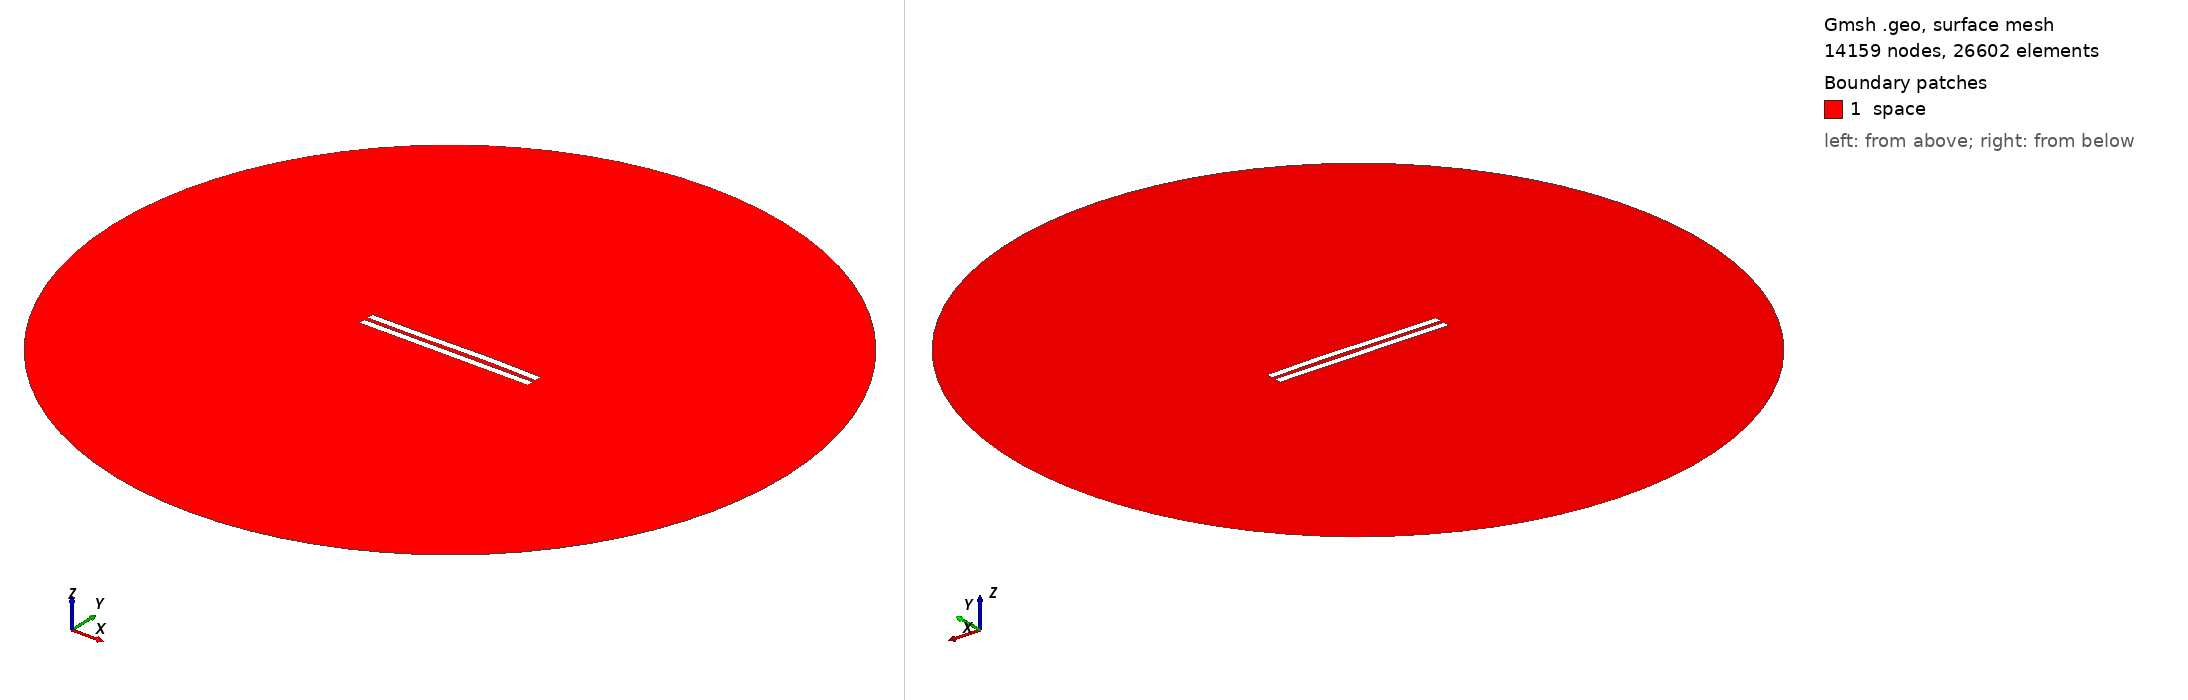

Gmsh geometry script, surface-meshed: 14159 nodes, 26602 surface elements. Boundary patches (legend numbers): 1 space. Left view from above one corner, right view from below the opposite corner. Legend entries are the model's physical surfaces. The drawing asked Gmsh for element sizes between 1% and 20% of the model's largest extent; the script's own settings can give other sizes.

=== 3103.geo (drawn) ===
//---------------------------------------
// Geometry kernel
//---------------------------------------

SetFactory("OpenCASCADE");



//---------------------------------------
// Parameters of the geometry
//---------------------------------------

// Overetch of the upper plate
overetch = 0.0;

// Distance between the plates
distance = 2.5;

// Discretization over the x axis (for the deformation)
nx = 50; 

// Length of the plate
L = 100 - overetch; 

// Number of modes
n = 4; 

// 1st mode coefficient
coeff(1) = 0.15;
beta(1) = 0.596864 * 3.1415926535 / L;

// 2nd mode coefficient
coeff(2) = 0.15;
beta(2) = 1.49418 * 3.1415926535 / L;

// 3rd mode coefficient
coeff(3) = -0.15;
beta(3) = 2.50025 * 3.1415926535 / L;

// 4th mode coefficient
coeff(4) = 0.0;
beta(4) = 3.49999 * 3.1415926535 / L;



//---------------------------------------
// Upper plate (deformed rectangle)
//---------------------------------------

// Coordiantes of the upper plate
xmin = -50;
xmax = 50 - overetch;

// Height of the upper plate
yheight = 4 - 2 * overetch;

// Indexes of the points
UpperID[] = {};
LowerID[] = {};
LeftID[] = {};
RightID[] = {};

// Point index
p = 1;

// Horizontal edges
For i In {1:nx}
    x = xmin + (i-1)*(xmax - xmin)/(nx-1);

    y_bottom = distance / 2 + overetch;
    For j In {1:n}
        C = (Cosh(beta(j)*L) + Cos(beta(j)*L)) / (Sinh(beta(j)*L) + Sin(beta(j)*L));
        y_bottom  = y_bottom + coeff(j) * (Cosh(beta(j)*(x+50)) - Cos(beta(j)*(x+50)) - C * (Sinh(beta(j)*(x+50)) - Sin(beta(j)*(x+50))));
    EndFor

    y_top = y_bottom + yheight;

    Point(p) = {x, y_top, 0, 1.0};
    UpperID[i] = p;
    p = p + 1;

    Point(p) = {x, y_bottom, 0, 1.0};
    LowerID[i] = p;
    p = p + 1;
EndFor

// Create point lists
UpperPts[] = {}; LowerPts[] = {};
For i In {1:nx}
  UpperPts[] += {UpperID[i]};
  LowerPts[] += {LowerID[i]};
EndFor

// Build splines
Spline(1) = {UpperPts[]};
Spline(2) = {LowerPts[]};
Line(3) = {LowerPts[nx-1], UpperPts[nx-1]};
Line(4) = {LowerPts[0], UpperPts[0]};

// Build the plane surface
Curve Loop(1) = {2, 3, -1, -4};
Plane Surface(1) = {1};



//---------------------------------------
// Lower plate (rectangle)
//---------------------------------------

// Vertices
Point(1001) = {-50, -1, 0, 1.0};
Point(1002) = { 50, -1, 0, 1.0};
Point(1003) = { 50,  -5, 0, 1.0};
Point(1004) = {-50,  -5, 0, 1.0};

// Edges
Line(5) = {1001, 1002};
Line(6) = {1002, 1003};
Line(7) = {1003, 1004};
Line(8) = {1004, 1001};

// Plane surface
Line Loop(2) = {5, 6, 7, 8};
Plane Surface(2) = {2}; 



//---------------------------------------
// Outer (fictious) boundary
//---------------------------------------

// Points
Point(1005) = {0, 0, 0};       // Center
Point(1006) = {200, 0, 0};     // Start point
Point(1007) = {0, 200, 0};     // 90 degrees
Point(1008) = {-200, 0, 0};    // 180 degrees
Point(1009) = {0, -200, 0};    // 270 degrees

// Circle arcs (each needs start, center, end)
Circle(9) = {1006, 1005, 1007};
Circle(10) = {1007, 1005, 1008};
Circle(11) = {1008, 1005, 1009};
Circle(12) = {1009, 1005, 1006};

// Plane surface for the entire domain
Curve Loop(3) = {9, 10, 11, 12};
Surface(3) = {3};

// Subtract the plates from the whole domain to obtain the actual domain where we want to solve the equations
BooleanDifference{ Surface{3}; Delete; }{ Surface{1}; Surface{2}; Delete; }




//---------------------------------------
// Transfinite Lines/Curves
//---------------------------------------

// Set the number of points on the boundaries
r = 7;

// Plates
Transfinite Curve {1, 2} = 50*r Using Progression 1;
Transfinite Curve {3, 4} = 2*r Using Progression 1;
Transfinite Line {5, 7} = 50*r Using Progression 1;
Transfinite Line {6, 8} = 2*r Using Progression 1;

// Outer boundary
Transfinite Line {9, 10, 11, 12} = 20 Using Progression 1;



//---------------------------------------
// Physical groups
//---------------------------------------                

// Physical curves (boundaries)
Physical Line("force_segment", 10) = {2};
Physical Line("upper_plate", 11) = {1, 3, 4};
Physical Line("lower_plate", 12) = {5, 6, 7, 8};
Physical Line("boundary", 20) = {9, 10, 11, 12};

// Physical Surfaces
Physical Surface("space", 30) = {3};



//---------------------------------------
// 6. Generate the Mesh
//---------------------------------------

// 2D mesh generation
Mesh 2;
